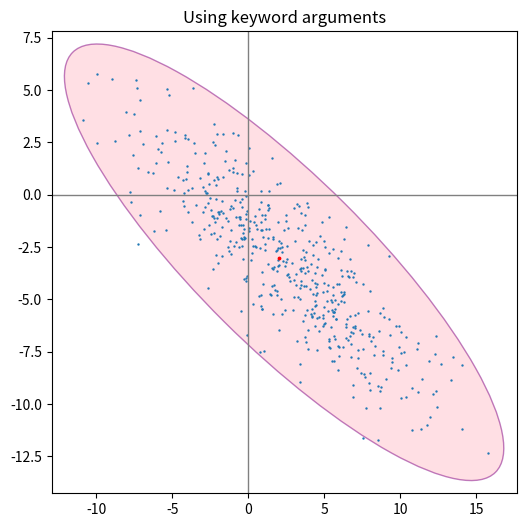

The script that saved this image:

import matplotlib.pyplot as plt
import numpy as np
from matplotlib.patches import Ellipse
import matplotlib.transforms as transforms

def confidence_ellipse(x, y, ax, n_std=3.0, facecolor='none', **kwargs):
    if x.size != y.size:
        raise ValueError("x and y must be the same size")

    cov = np.cov(x, y)
    pearson = cov[0, 1]/np.sqrt(cov[0, 0] * cov[1, 1])

    ell_radius_x = np.sqrt(1 + pearson)
    ell_radius_y = np.sqrt(1 - pearson)
    ellipse = Ellipse((0, 0), width=ell_radius_x * 2, height=ell_radius_y * 2,
                      facecolor=facecolor, **kwargs)

    scale_x = np.sqrt(cov[0, 0]) * n_std
    mean_x = np.mean(x)

    scale_y = np.sqrt(cov[1, 1]) * n_std
    mean_y = np.mean(y)

    transf = transforms.Affine2D().rotate_deg(45).scale(scale_x, scale_y).translate(mean_x, mean_y)

    ellipse.set_transform(transf + ax.transData)
    return ax.add_patch(ellipse)

def get_correlated_dataset(n, dependency, mu, scale):
    latent = np.random.randn(n, 2)
    dependent = latent.dot(dependency)
    scaled = dependent * scale
    scaled_with_offset = scaled + mu
    return scaled_with_offset[:, 0], scaled_with_offset[:, 1]

np.random.seed(0)

fig, ax_kwargs = plt.subplots(figsize=(6, 6))
dependency_kwargs = [[-0.8, 0.5],
                     [-0.2, 0.5]]
mu = 2, -3
scale = 6, 5

ax_kwargs.axvline(c='grey', lw=1)
ax_kwargs.axhline(c='grey', lw=1)

x, y = get_correlated_dataset(500, dependency_kwargs, mu, scale)

confidence_ellipse(x, y, ax_kwargs,
                   alpha=0.5, facecolor='pink', edgecolor='purple', zorder=0)

ax_kwargs.scatter(x, y, s=0.5)
ax_kwargs.scatter(mu[0], mu[1], c='red', s=3)
ax_kwargs.set_title('Using keyword arguments')

fig.subplots_adjust(hspace=0.25)
plt.show()
